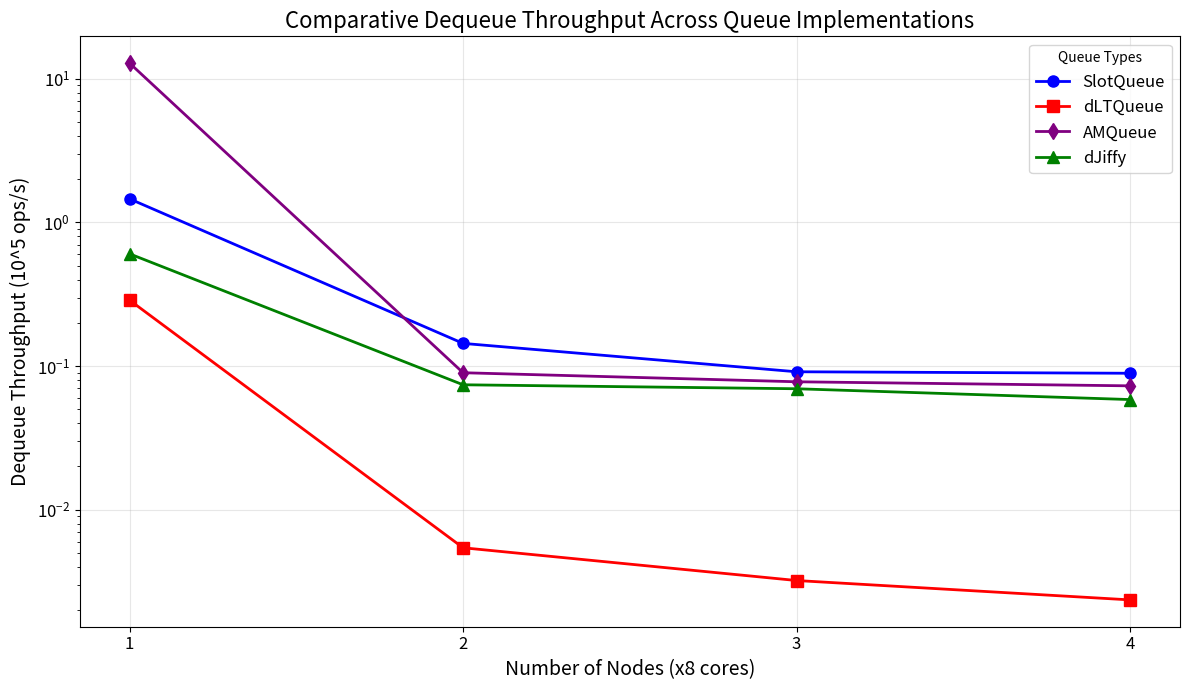
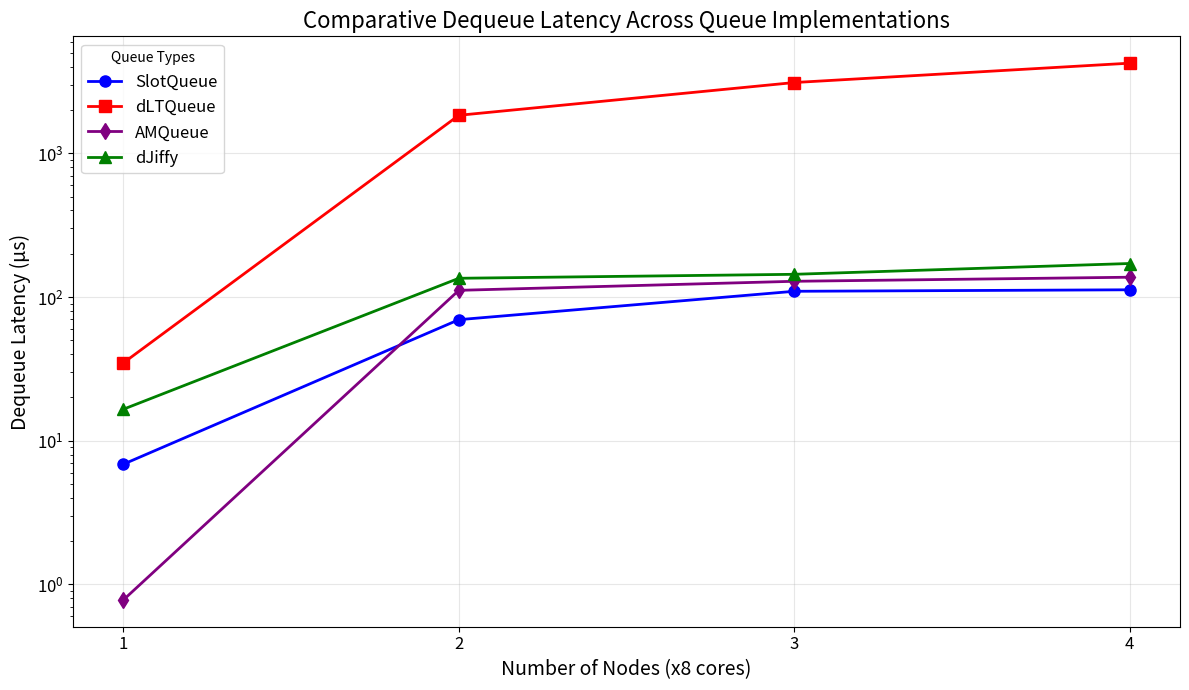
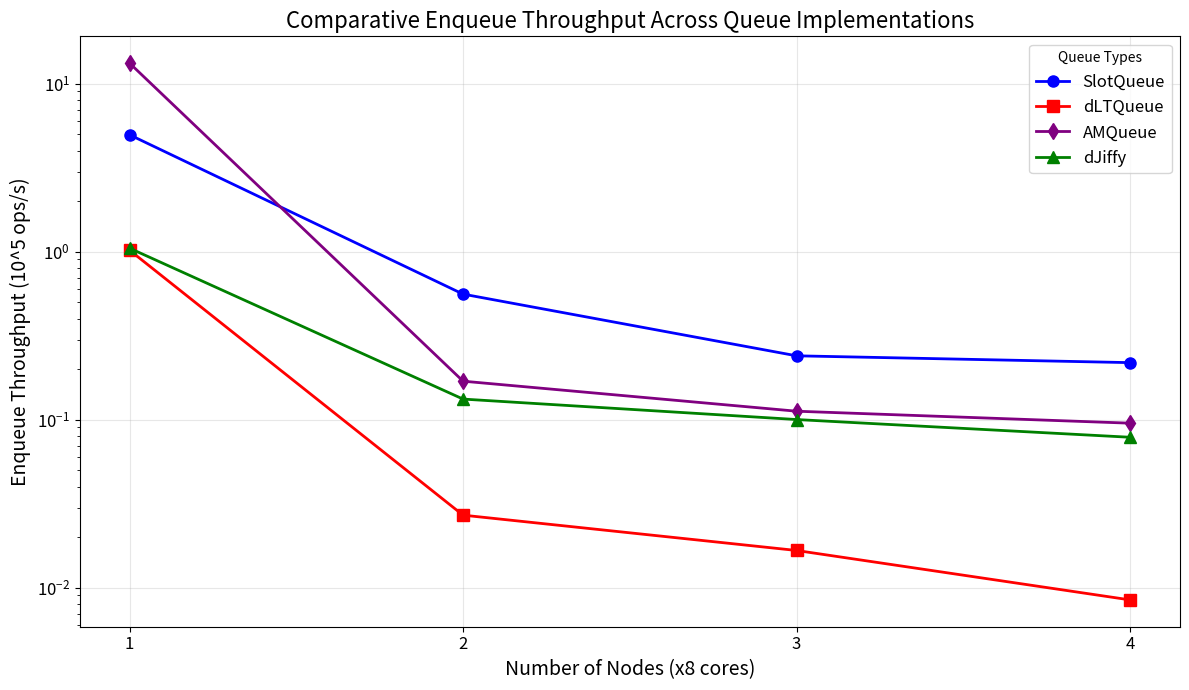
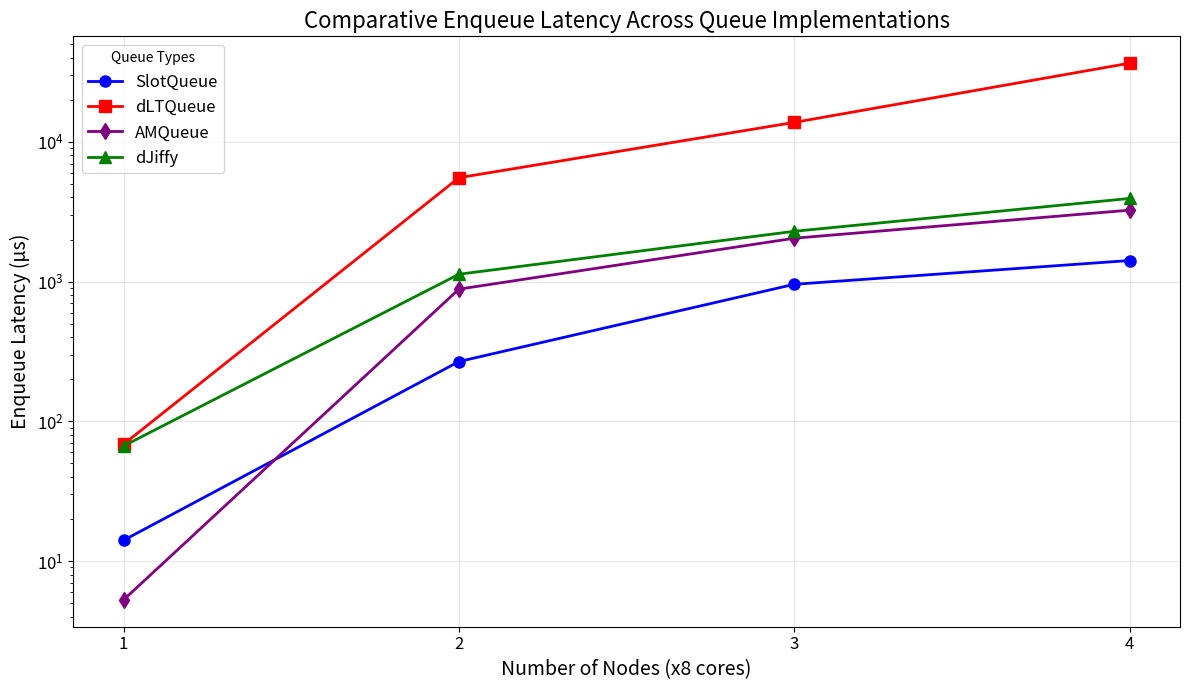
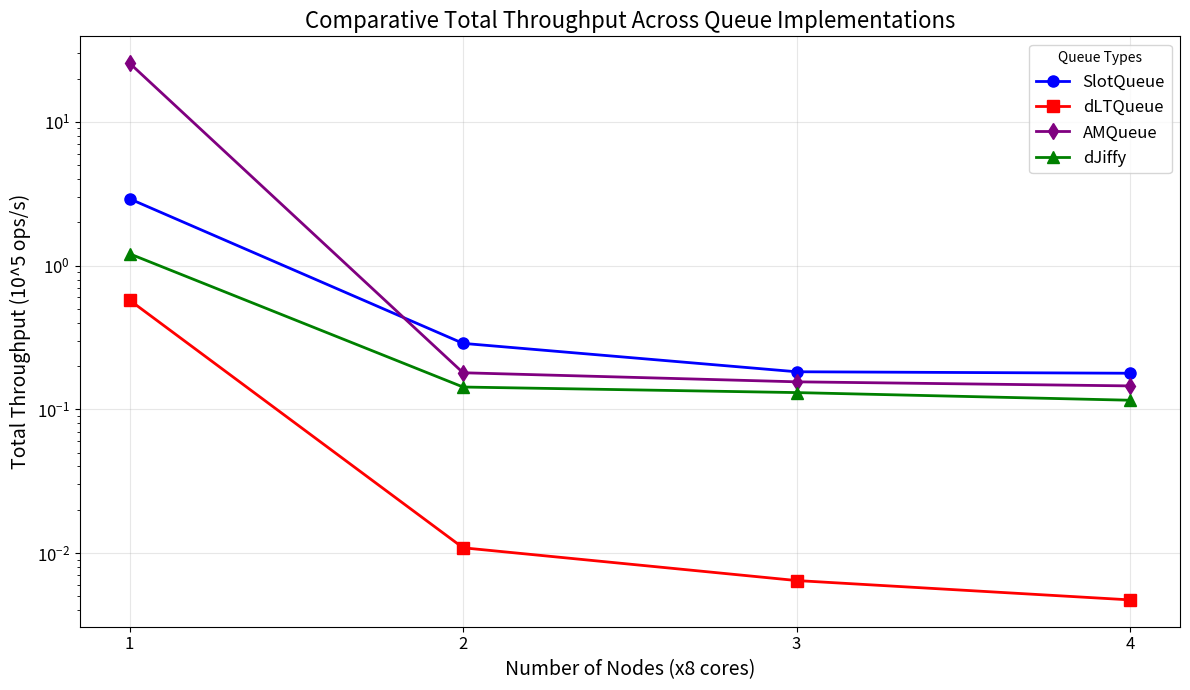

The matplotlib source for these figures, in order:
import matplotlib.pyplot as plt
import os

output_dir = "non-rdma-cluster/all/by-nodes"
os.makedirs(output_dir, exist_ok=True)
nodes = [1, 2, 3, 4]
queue_data = {
    "SlotQueue": {
        "dequeue_throughput": [1.45806, 0.143827, 0.0912495, 0.0890932],
        "dequeue_latency": [6.85842, 69.5281, 109.59, 112.242],
        "enqueue_throughput": [4.97149, 0.559945, 0.240373, 0.218914],
        "enqueue_latency": [14.0803, 267.884, 956.848, 1416.08],
        "total_throughput": [2.91615, 0.287661, 0.182503, 0.178192],
    },
    "dLTQueue": {
        "dequeue_throughput": [0.287441, 0.00543658, 0.00321616, 0.00235801],
        "dequeue_latency": [34.7898, 1839.39, 3109.3, 4240.87],
        "enqueue_throughput": [1.02183, 0.0270633, 0.0166776, 0.008472],
        "enqueue_latency": [68.5043, 5542.55, 13791, 36591.1],
        "total_throughput": [0.574968, 0.0108759, 0.00643392, 0.00471908],
    },
    "AMQueue": {
        "dequeue_throughput": [12.8275, 0.0898694, 0.0777419, 0.0728335],
        "dequeue_latency": [0.779574, 111.273, 128.631, 137.299],
        "enqueue_throughput": [13.2698, 0.169792, 0.112492, 0.0954702],
        "enqueue_latency": [5.27512, 883.432, 2044.59, 3247.09],
        "total_throughput": [25.6201, 0.179615, 0.155351, 0.145486],
    },
    "dJiffy": {
        "dequeue_throughput": [0.60406, 0.0740857, 0.0695117, 0.0584624],
        "dequeue_latency": [16.5546, 134.979, 143.861, 171.05],
        "enqueue_throughput": [1.05048, 0.132834, 0.100353, 0.078712],
        "enqueue_latency": [66.6364, 1129.23, 2291.91, 3938.41],
        "total_throughput": [1.20813, 0.14291, 0.130728, 0.11565],
    },
}
metrics = [
    "dequeue_throughput",
    "dequeue_latency",
    "enqueue_throughput",
    "enqueue_latency",
    "total_throughput",
]
metric_labels = {
    "dequeue_throughput": ("Dequeue Throughput", "10^5 ops/s"),
    "dequeue_latency": ("Dequeue Latency", "μs"),
    "enqueue_throughput": ("Enqueue Throughput", "10^5 ops/s"),
    "enqueue_latency": ("Enqueue Latency", "μs"),
    "total_throughput": ("Total Throughput", "10^5 ops/s"),
}
queue_styles = {
    "SlotQueue": {"color": "blue", "marker": "o"},
    "dLTQueue": {"color": "red", "marker": "s"},
    "AMQueue": {"color": "purple", "marker": "d"},
    "dJiffy": {"color": "green", "marker": "^"},
}
for metric in metrics:
    plt.figure(figsize=(12, 7))
    for queue_name, queue_metrics in queue_data.items():
        style = queue_styles[queue_name]
        plt.plot(
            nodes,
            queue_metrics[metric],
            color=style["color"],
            marker=style["marker"],
            linestyle="-",
            label=queue_name,
            linewidth=2,
            markersize=8,
        )
    title, unit = metric_labels[metric]
    plt.title(f"Comparative {title} Across Queue Implementations", fontsize=16)
    plt.xlabel("Number of Nodes (x8 cores)", fontsize=14)
    plt.ylabel(f"{title} ({unit})", fontsize=14)
    plt.yscale("log")  # Set y-axis to logarithmic scale
    plt.grid(True, alpha=0.3)
    plt.legend(title="Queue Types", loc="best", fontsize=12)
    plt.xticks(nodes, [str(int(node)) for node in nodes], fontsize=12)
    plt.yticks(fontsize=12)
    plt.tight_layout()
    filename = f"{output_dir}/{metric}_comparison.png"
    plt.savefig(filename, dpi=300)
    plt.close()
print(
    "All comparative plots have been generated in the 'non-rdma-cluster/all/by-nodes' folder."
)
